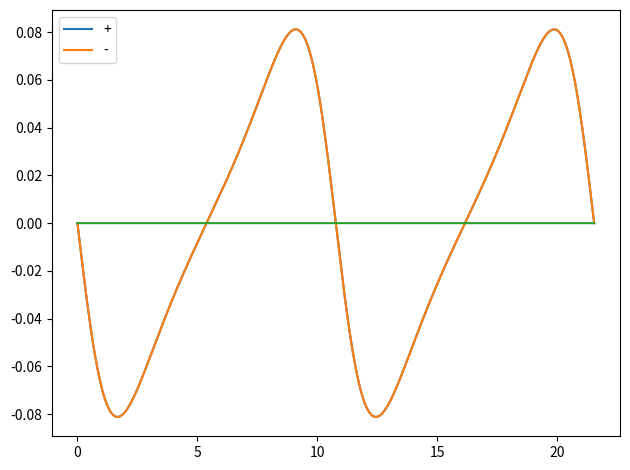

Write Python code to recreate this figure.
import numpy as np
import matplotlib.pyplot as plt
from sys import exit

q = 1.
rho = .5
N = 5000

omega0 = 1.

L = (N/rho)**(1./3)
omega = omega0*2*np.pi/L
n = 5000
gamma = 1.

def w(y):
	return q*np.sin(omega*y)

def wp(y):
	return omega*q*np.cos(omega*y)


def a(y):
	return w(y)/(gamma*gamma+w(y)*w(y))

def b(y):
	return gamma/(gamma*gamma+w(y)*w(y))

def A(y):
	x = gamma*gamma*wp(y)-wp(y)*w(y)*w(y)
	return x/((gamma*gamma+w(y)*w(y))**2)

def B(y):
	x = -2.*gamma*wp(y)*w(y)
	return x/((gamma*gamma+w(y)*w(y))**2)

def Ay(y):
	return (b(y)*B(y)+a(y)*A(y))


Y = np.linspace(0,L,n)
plt.plot(Y,Ay(Y),label="+")
omega0=-1
plt.plot(Y,Ay(Y),label="-")

plt.plot(Y,np.zeros(len(Y)))

plt.legend()
plt.tight_layout()
plt.show()



